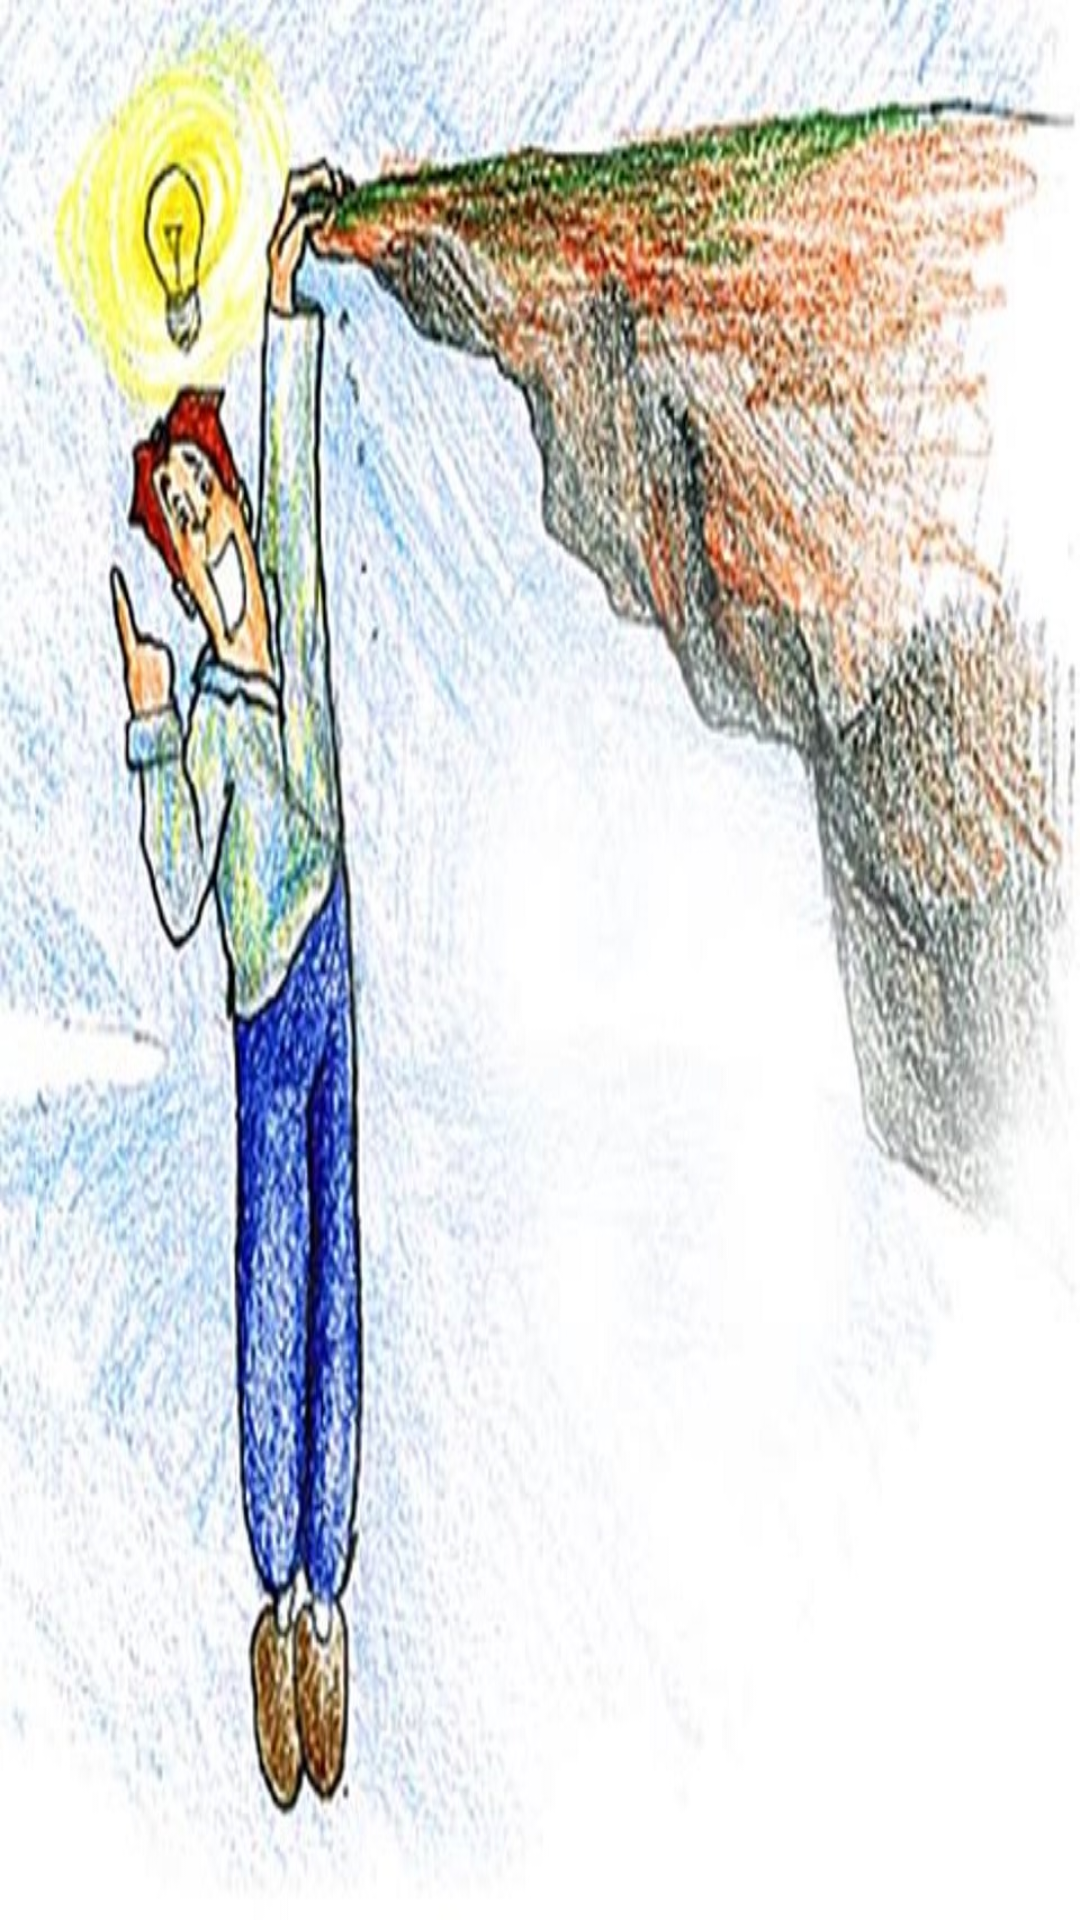

Here is an Android app screen rendered from its layout file. Give the layout XML and the strings, colors and styles it references.
<!-- AndroidManifest.xml: application theme AppTheme -->
<!-- res/layout/activity_main.xml -->
<RelativeLayout xmlns:android="http://schemas.android.com/apk/res/android"
    xmlns:tools="http://schemas.android.com/tools"
    android:layout_width="match_parent"
    android:layout_height="match_parent"
    android:id="@+id/layout"
    android:background="@drawable/back" >

    <ListView
        android:id="@+id/listView1"
        android:layout_width="match_parent"
        android:layout_height="wrap_content"
        android:layout_marginTop="50dip"
        android:paddingRight="@dimen/padding_large"
        android:textStyle="bold"/>
    </RelativeLayout>
<!-- resources referenced by this layout -->
<resources>
  <dimen name="padding_large">16dp</dimen>
  <!-- drawable back: jpg bitmap (drawable-hdpi, 115762 bytes) -->
  <style name="AppTheme" parent="android:Theme.Light" />
</resources>
